Dataset: MangoVarientAnalyzer (GitHub, ShivamVPatil/MangoVarientAnalyzer). Classes: healthy Badami mango, healthy Totapuri mango, partially ripe Totapuri mango, raw Badami mango, raw Totapuri mango, rotten Badami mango, rotten Neelam mango, rotten Totapuri mango, unripe Badami mango, unripe Totapuri mango.

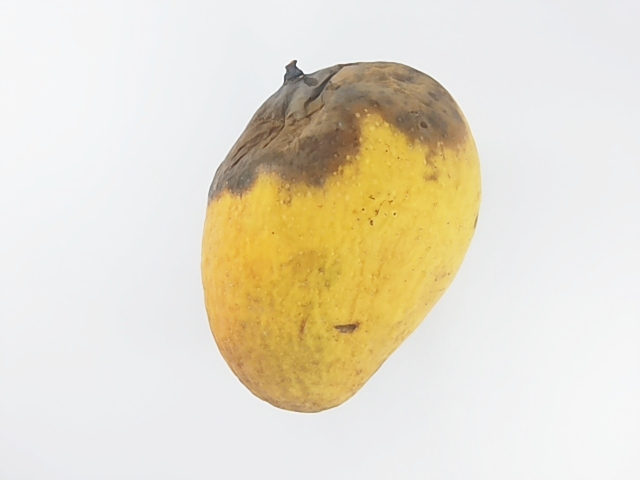
Label: rotten Badami mango

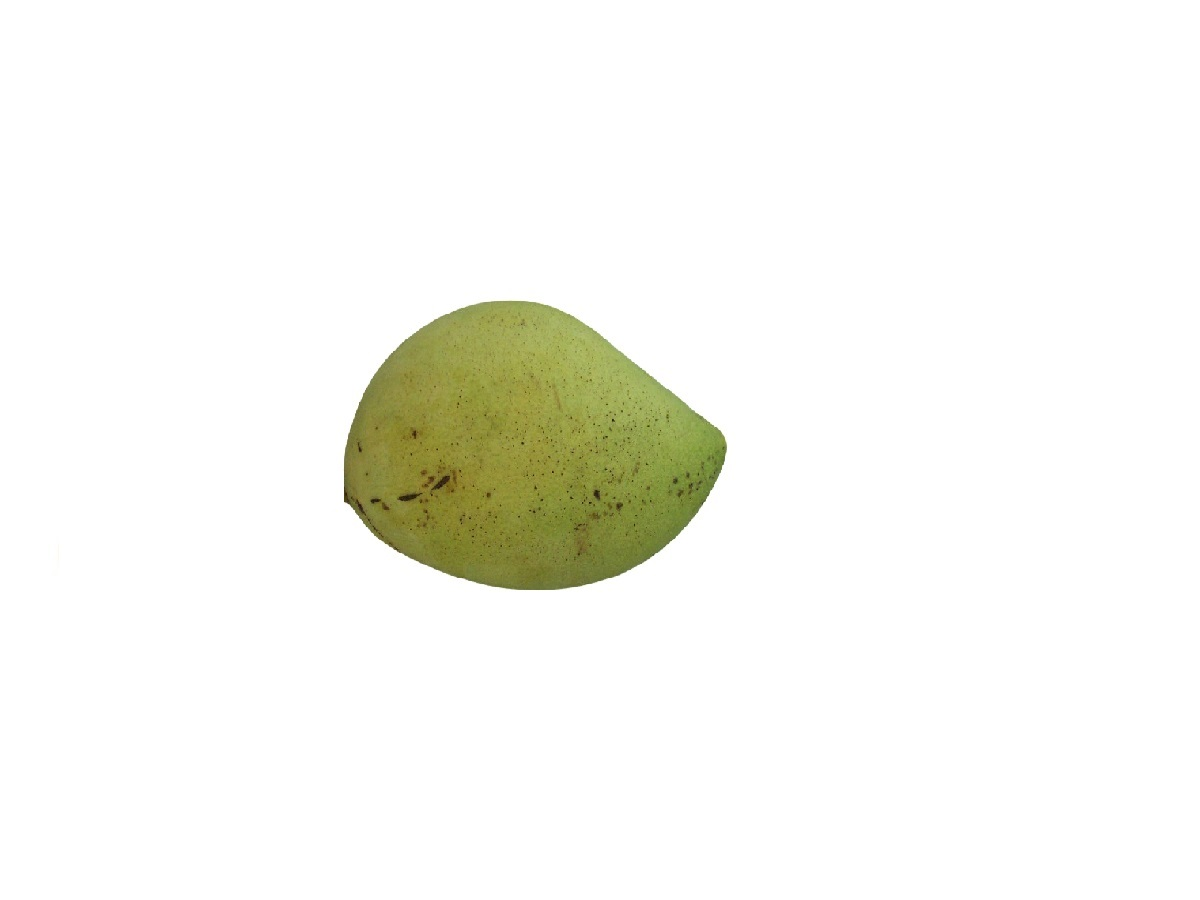
Label: raw Badami mango

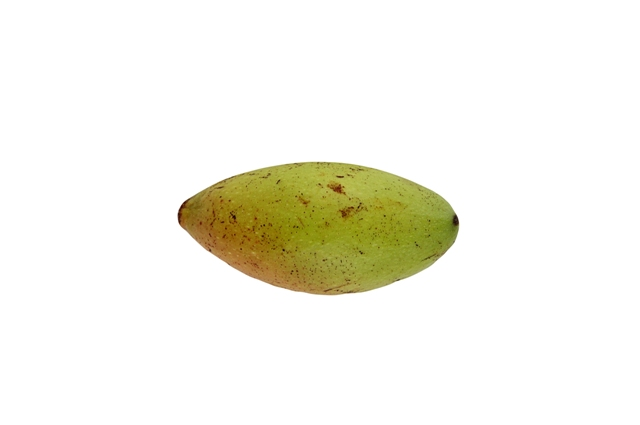
Label: partially ripe Totapuri mango

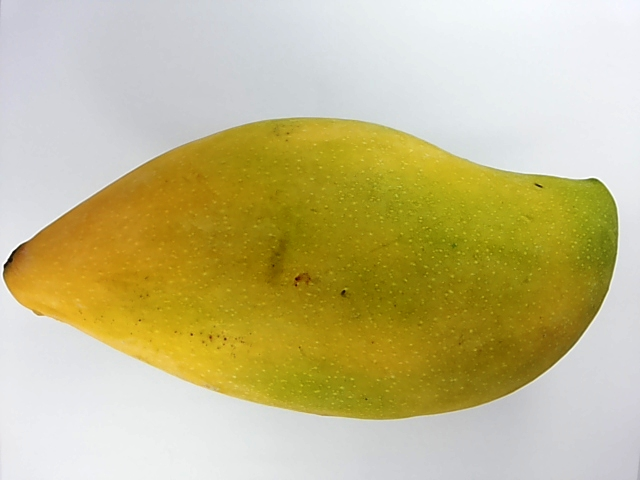
Label: healthy Totapuri mango

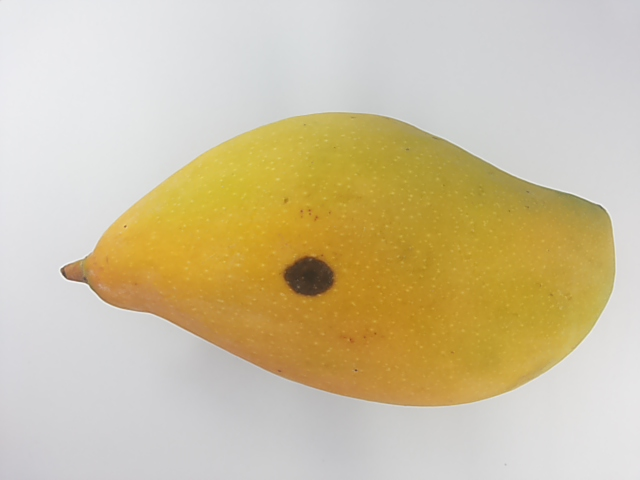
Label: rotten Totapuri mango

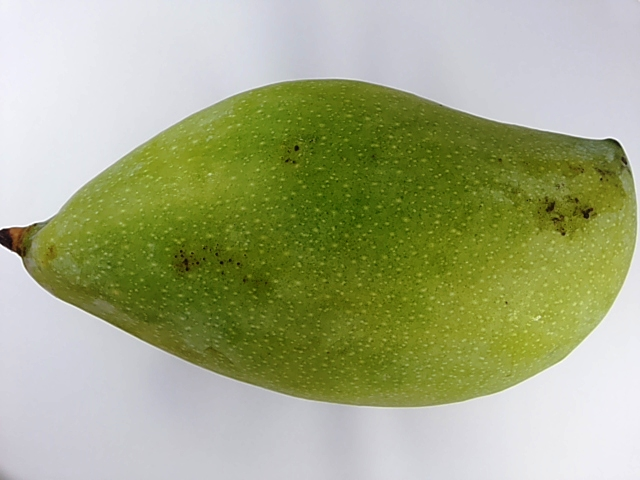
Label: unripe Totapuri mango
